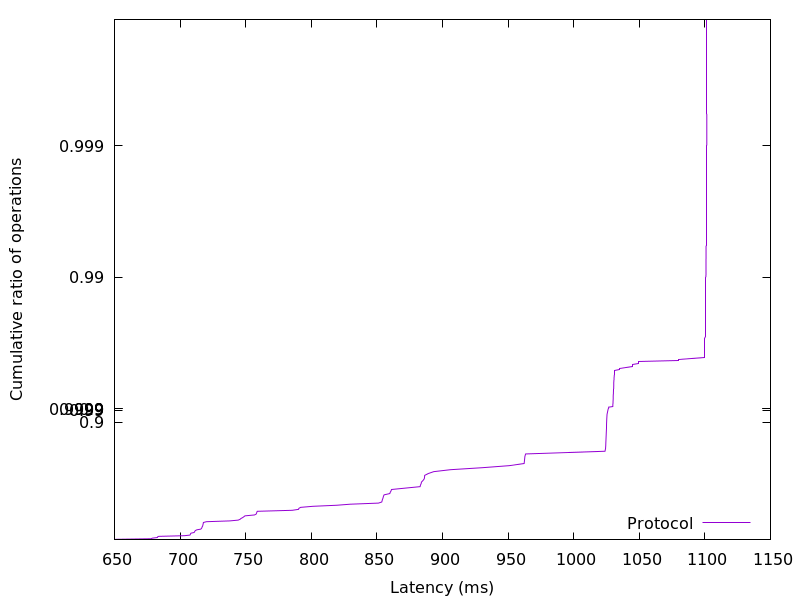

Values plotted in this chart, from the file beside it:
650.703872, 0.01
650.9, 0.02
677.9, 0.03
678.9, 0.04
682.7, 0.05
682.8, 0.06
683.7, 0.07
703.3, 0.08
707.5, 0.09
707.8, 0.1
708, 0.11
708.4, 0.12
710.7, 0.13
711.1, 0.14
711.3, 0.15
711.7, 0.16
712.9, 0.17
715.8, 0.18
716.3, 0.19
716.6, 0.2
716.8, 0.21
717.2, 0.22
717.3, 0.23
717.5, 0.24
717.6, 0.25
717.7, 0.26
717.8, 0.27
720.1, 0.28
738, 0.29
744.3, 0.3
745.8, 0.31
746.4, 0.32
747.7, 0.33
748.6, 0.34
749.5, 0.35
756.7, 0.36
758, 0.37
758.3, 0.38
758.5, 0.39
758.9, 0.4
785.5, 0.41
790.3, 0.42
790.6, 0.43
791.9, 0.44
801.3, 0.45
819.4, 0.46
829.7, 0.47
851.2, 0.48
853.7, 0.49
854, 0.5
854.2, 0.51
854.6, 0.52
854.9, 0.53
855.1, 0.54
855.5, 0.55
859.9, 0.56
860.2, 0.57
860.8, 0.58
861.1, 0.59
871.7, 0.6
883, 0.61
... 298 more rows
